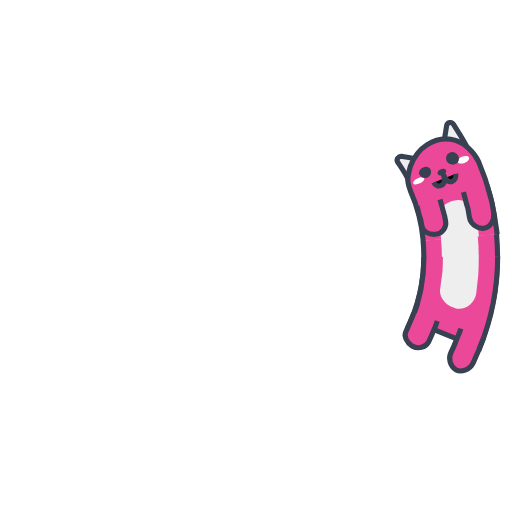
t = 0.00 s
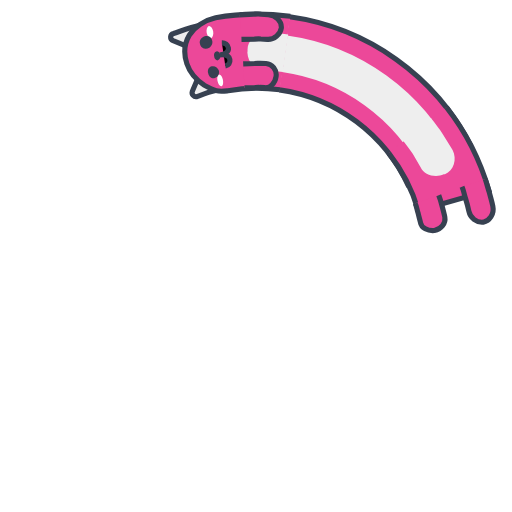
t = 0.25 s
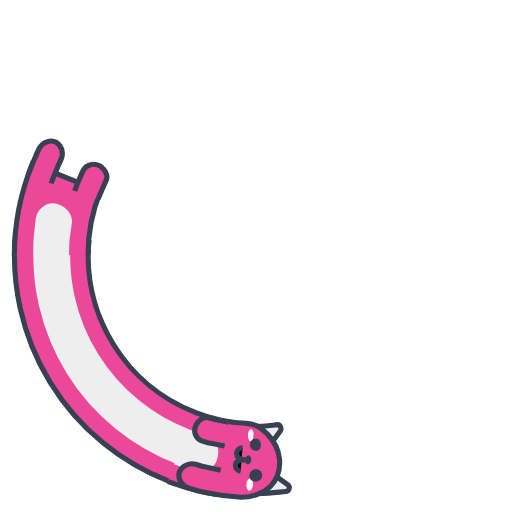
t = 0.50 s
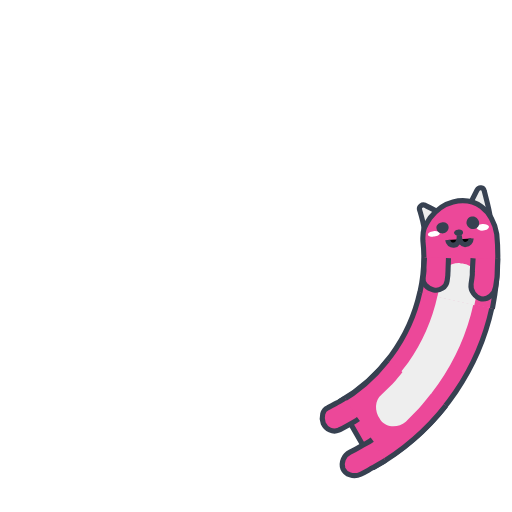
t = 0.75 s

The animated SVG that drew these frames (rendered in a browser with its animation timeline set to each time). Animation: 7 SMIL elements (animate=4,animateTransform=3); one cycle of 1.00 s, repeats indefinitely.

<svg xmlns="http://www.w3.org/2000/svg" xmlns:xlink="http://www.w3.org/1999/xlink" style="margin: auto; display: block;" width="200px" height="200px" viewBox="0 0 100 100" preserveAspectRatio="xMidYMid">
<g>
  <animateTransform attributeName="transform" type="rotate" values="360 50 50;0 50 50" keyTimes="0;1" dur="1s" repeatCount="indefinite" calcMode="spline" keySplines="0.5 0 0.5 1" begin="-0.1s"></animateTransform>
  <circle cx="50" cy="50" r="39.891" stroke="#ec4899" stroke-width="14.4" fill="none" stroke-dasharray="0 300">
    <animate attributeName="stroke-dasharray" values="15 300;55.1413599195142 300;15 300" keyTimes="0;0.5;1" dur="1s" repeatCount="indefinite" calcMode="linear" keySplines="0 0.4 0.6 1;0.4 0 1 0.6" begin="-0.046s"></animate>
  </circle>
  <circle cx="50" cy="50" r="39.891" stroke="#eeeeee" stroke-width="7.2" fill="none" stroke-dasharray="0 300">
    <animate attributeName="stroke-dasharray" values="15 300;55.1413599195142 300;15 300" keyTimes="0;0.5;1" dur="1s" repeatCount="indefinite" calcMode="linear" keySplines="0 0.4 0.6 1;0.4 0 1 0.6" begin="-0.046s"></animate>
  </circle>
  <circle cx="50" cy="50" r="32.771" stroke="#374151" stroke-width="1" fill="none" stroke-dasharray="0 300">
    <animate attributeName="stroke-dasharray" values="15 300;45.299378454348094 300;15 300" keyTimes="0;0.5;1" dur="1s" repeatCount="indefinite" calcMode="linear" keySplines="0 0.4 0.6 1;0.4 0 1 0.6" begin="-0.046s"></animate>
  </circle>
  <circle cx="50" cy="50" r="47.171" stroke="#374151" stroke-width="1" fill="none" stroke-dasharray="0 300">
    <animate attributeName="stroke-dasharray" values="15 300;66.03388996804073 300;15 300" keyTimes="0;0.5;1" dur="1s" repeatCount="indefinite" calcMode="linear" keySplines="0 0.4 0.6 1;0.4 0 1 0.6" begin="-0.046s"></animate>
  </circle>
</g>

<g>
  <animateTransform attributeName="transform" type="rotate" values="360 50 50;0 50 50" keyTimes="0;1" dur="1s" repeatCount="indefinite" calcMode="spline" keySplines="0.5 0 0.5 1"></animateTransform>
  <path fill="#ec4899" stroke="#374151" d="M97.2,50.1c0,6.1-1.2,12.2-3.5,17.9l-13.3-5.4c1.6-3.9,2.4-8.2,2.4-12.4"></path>
  <path fill="#eeeeee" d="M93.5,49.9c0,1.2,0,2.7-0.1,3.9l-0.4,3.6c-0.4,2-2.3,3.3-4.1,2.8l-0.2-0.1c-1.8-0.5-3.1-2.3-2.7-3.9l0.4-3 c0.1-1,0.1-2.3,0.1-3.3"></path>
  <path fill="#ec4899" stroke="#374151" d="M85.4,62.7c-0.2,0.7-0.5,1.4-0.8,2.1c-0.3,0.7-0.6,1.4-0.9,2c-0.6,1.1-2,1.4-3.2,0.8c-1.1-0.7-1.7-2-1.2-2.9 c0.3-0.6,0.5-1.2,0.8-1.8c0.2-0.6,0.6-1.2,0.7-1.8"></path>
  <path fill="#ec4899" stroke="#374151" d="M94.5,65.8c-0.3,0.9-0.7,1.7-1,2.6c-0.4,0.9-0.7,1.7-1.1,2.5c-0.7,1.4-2.3,1.9-3.4,1.3h0 c-1.1-0.7-1.5-2.2-0.9-3.4c0.4-0.8,0.7-1.5,1-2.3c0.3-0.8,0.7-1.5,0.9-2.3"></path>
</g>
<g>
  <animateTransform attributeName="transform" type="rotate" values="360 50 50;0 50 50" keyTimes="0;1" dur="1s" repeatCount="indefinite" calcMode="spline" keySplines="0.5 0 0.5 1" begin="-0.1s"></animateTransform>
  <path fill="#eeeeee" stroke="#374151" d="M86.9,35.3l-6,2.4c-0.4-1.2-1.1-2.4-1.7-3.5c-0.2-0.5,0.3-1.1,0.9-1C82.3,33.8,84.8,34.4,86.9,35.3z"></path>
  <path fill="#eeeeee" stroke="#374151" d="M87.1,35.3l6-2.4c-0.6-1.7-1.5-3.3-2.3-4.9c-0.3-0.7-1.2-0.6-1.4,0.1C88.8,30.6,88.2,33,87.1,35.3z"></path>
  <path fill="#ec4899" stroke="#374151" d="M82.8,50.1c0-3.4-0.5-6.8-1.6-10c-0.2-0.8-0.4-1.5-0.3-2.3c0.1-0.8,0.4-1.6,0.7-2.4c0.7-1.5,1.9-3.1,3.7-4l0,0 c1.8-0.9,3.7-1.1,5.6-0.3c0.9,0.4,1.7,1,2.4,1.8c0.7,0.8,1.3,1.7,1.7,2.8c1.5,4.6,2.2,9.5,2.3,14.4"></path>
  <path fill="#eeeeee" d="M86.3,50.2l0-0.9l-0.1-0.9l-0.1-1.9c0-0.9,0.2-1.7,0.7-2.3c0.5-0.7,1.3-1.2,2.3-1.4l0.3,0 c0.9-0.2,1.9,0,2.6,0.6c0.7,0.5,1.3,1.4,1.4,2.4l0.2,2.2l0.1,1.1l0,1.1"></path>
  <path fill="#ffffff" d="M93.2,34.6c0.1,0.4-0.3,0.8-0.9,1c-0.6,0.2-1.2,0.1-1.4-0.2c-0.1-0.3,0.3-0.8,0.9-1 C92.4,34.2,93,34.3,93.2,34.6z"></path>
  <path fill="#ffffff" d="M81.9,38.7c0.1,0.3,0.7,0.3,1.3,0.1c0.6-0.2,1-0.6,0.9-0.9c-0.1-0.3-0.7-0.3-1.3-0.1 C82.2,38,81.8,38.4,81.9,38.7z"></path>
  <path fill="#374151" d="M88.5,36.8c0.1,0.3-0.2,0.7-0.6,0.8c-0.5,0.2-0.9,0-1.1-0.3c-0.1-0.3,0.2-0.7,0.6-0.8C87.9,36.3,88.4,36.4,88.5,36.8z"></path>
  <path stroke="#374151" d="M85.9,38.9c0.2,0.6,0.8,0.9,1.4,0.7c0.6-0.2,0.9-0.9,0.6-2.1c0.3,1.2,1,1.7,1.6,1.5c0.6-0.2,0.9-0.8,0.8-1.4"></path>
  <path fill="#ec4899" stroke="#374151" d="M86.8,42.3l0.4,2.2c0.1,0.4,0.1,0.7,0.2,1.1l0.1,1.1c0.1,1.2-0.9,2.3-2.2,2.3c-1.3,0-2.5-0.8-2.5-1.9l-0.1-1 c0-0.3-0.1-0.6-0.2-1l-0.3-1.9"></path>
  <path fill="#ec4899" stroke="#374151" d="M96.2,40.3l0.5,2.7c0.1,0.5,0.2,0.9,0.2,1.4l0.1,1.4c0.1,1.5-0.9,2.8-2.2,2.9h0c-1.3,0-2.5-1.1-2.6-2.4 L92.1,45c0-0.4-0.1-0.8-0.2-1.2l-0.4-2.5"></path>
  <path fill="#374151" d="M91.1,34.1c0.3,0.7,0,1.4-0.7,1.6c-0.6,0.2-1.3-0.1-1.6-0.7c-0.2-0.6,0-1.4,0.7-1.6C90.1,33.1,90.8,33.5,91.1,34.1z"></path>
  <path fill="#374151" d="M85.5,36.3c0.2,0.6-0.1,1.2-0.7,1.5c-0.6,0.2-1.3,0-1.5-0.6C83,36.7,83.4,36,84,35.8C84.6,35.5,85.3,35.7,85.5,36.3z"></path>

</g>
</svg>